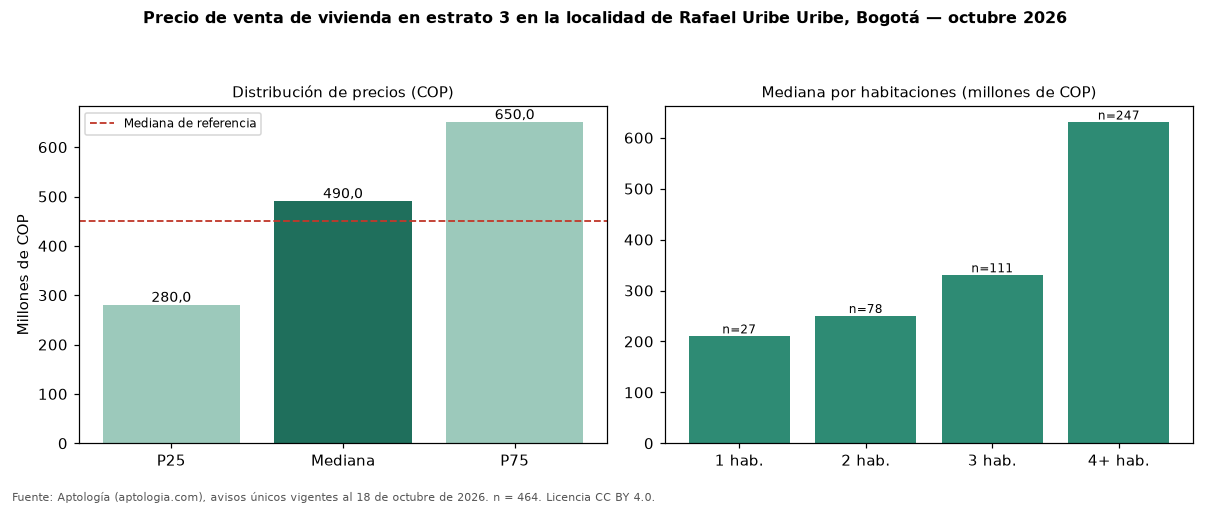

The data file committed next to this chart (first rows):
seccion, metrica, valor_cop, n
precio, p25, 280000000, 464
precio, mediana, 490000000, 464
precio, p75, 650000000, 464
cop_por_m2, p25, 2535664, 464
cop_por_m2, mediana, 4000000, 464
cop_por_m2, p75, 5354677, 464
area, area_mediana_m2, 130.0, 464
habitaciones, 1, 210000000, 27
habitaciones, 2, 250000000, 78
habitaciones, 3, 330000000, 111
habitaciones, 4+, 630000000, 247
administracion, mediana, 170000, 146
estrato, moda, 3, 
parqueadero, porcentaje_con_parqueadero, 51.3, 464
referencia, mediana_referencia, 450000000, 667
referencia, mediana_cop_por_m2_referencia, 3587975, 667
